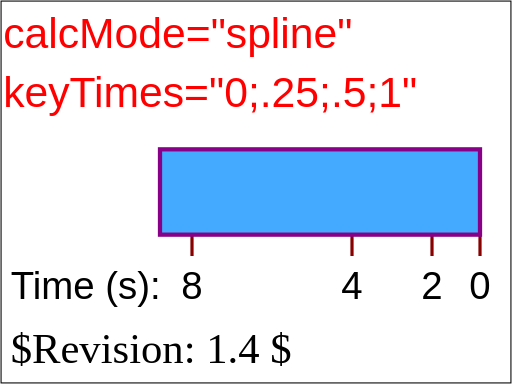
t = 0.00 s
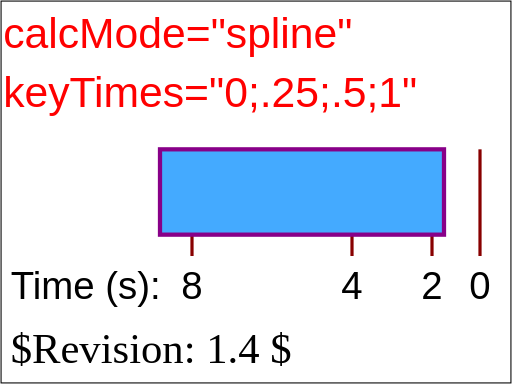
t = 1.50 s
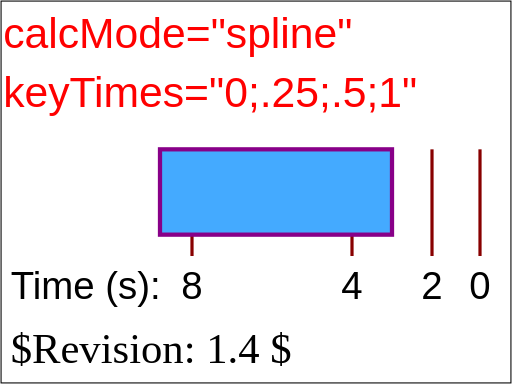
t = 3.00 s
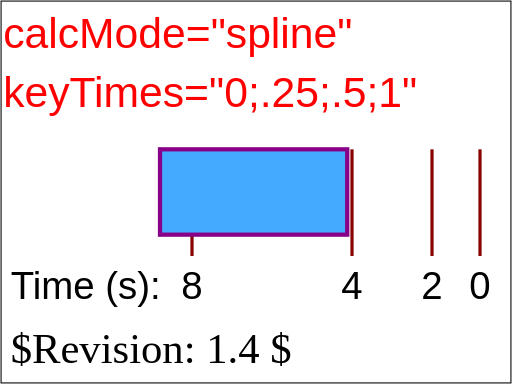
t = 5.00 s
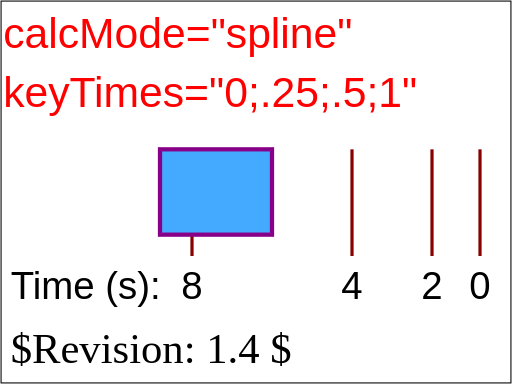
t = 6.00 s
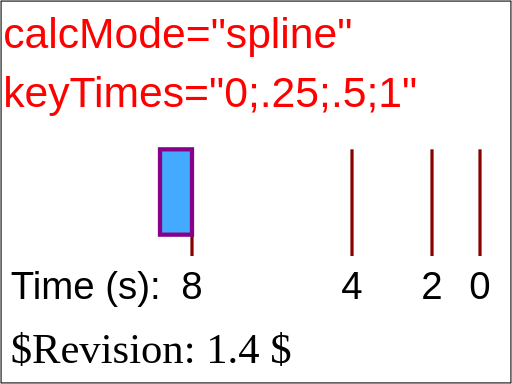
t = 8.00 s

The animated SVG that drew these frames (rendered in a browser with its animation timeline set to each time). Animation: 1 SMIL element (animate=1); one cycle of 8.00 s.

<?xml version="1.0" encoding="UTF-8"?>
<!DOCTYPE svg PUBLIC "-//W3C//DTD SVG 1.1 Tiny//EN" "http://www.w3.org/Graphics/SVG/1.1/DTD/svg11-tiny.dtd">

<!--======================================================================-->
<!--=  Copyright 2000 World Wide Web Consortium, (Massachusetts          =-->
<!--=  Institute of Technology, Institut National de Recherche en        =-->
<!--=  Informatique et en Automatique, Keio University). All Rights      =-->
<!--=  Reserved. See http://www.w3.org/Consortium/Legal/.                =-->
<!--======================================================================-->
<!-- =====================================================================-->
<!--                                                                      -->
<!-- animation-add-BE-08.svg                                              -->
<!-- renamed for 1.1 suite to animate-elem-07-f.svg                       -->
<!-- renamed and split for svgt/b to animate-elem-17-t.svg              -->
<!--                                                                      -->
<!-- Test possible values for 'keyTimes'                                  -->
<!--                                                                      -->
<!-- Author : Jon Ferraiolo 11-Aug-2000                                   -->
<!-- Revised for 1.1 : Mathias Larsson Carlander Feb/12/2002              -->
<!-- Revised for svgt/b: Ola Andersson Jun/26/2002                        -->   
<!--                                                                      -->
<!-- History:                                                             -->
<!--  11-Aug-2000, JF: Serial#1 created.                                  -->
<!--                                                                      -->
<!-- =====================================================================-->
<!--======================================================================-->
<!--= Note. After October 2000, revision history is kept as CVS 'commit' =-->
<!--= log messages, and therefore is no longer in the preceding preamble.=-->
<!--======================================================================-->
<svg xmlns="http://www.w3.org/2000/svg" xmlns:xlink="http://www.w3.org/1999/xlink"  id="svg-root" width="100%" height="100%" viewBox="0 0 480 360" version="1.1" baseProfile="tiny">
   <SVGTestCase xmlns="http://www.w3.org/2000/02/svg/testsuite/description/">
      <OperatorScript version="$Revision: 1.4 $" testname="animate-elem-07-t-d.svg">
         <Paragraph>
            Test 'calcMode'=spline
         </Paragraph> 
         <Paragraph>
            One animation has been defined to animate the height of a rectangle. Ruler lines and text are provided 
            to help show what the correct behavior is. The red text shows the values for the 'calcMode' and 'keyTimes' attributes. The 
            black text and ruler lines help show the size and movement of the rectangle over time.
         </Paragraph> 
         <Paragraph>
             This animation shows calcMode="spline". Between time 4 seconds and 8 seconds, the animation displays an ease-in/ease-out approach 
            instead of a constant linear approach which would have been the case if calcMode ad been linear instead.
         </Paragraph> 
      </OperatorScript>
   </SVGTestCase>
   <title id="test-title">animate-elem-17-t</title>
   <desc id="test-desc">Test possible values for 'keyTimes'</desc>
   <!--======================================================================-->
   <!--Content of Test Case follows...                  =====================-->
   <!--======================================================================-->
   <g id="test-body-content">
      <text font-family="Arial" fill="red" font-size="40"  x="3" y="45">calcMode="spline"</text>
      <text font-family="Arial" fill="red" font-size="40"  x="3" y="100">keyTimes="0;.25;.5;1"</text>
      <g xml:space="preserve" font-family="Arial" font-size="13.5" stroke-width="3" >
         <g transform="translate(150,140)">
            <text font-size="36" x="-140" y="140">Time (s):</text>
            <text font-size="36" x="290" y="140">0</text>
            <line x1="300" y1="0" x2="300" y2="100" fill="none" stroke="#880000" />
            <text font-size="36" x="245" y="140">2</text>
            <line x1="255" y1="0" x2="255" y2="100" fill="none" stroke="#880000" />
            <text font-size="36" x="170" y="140">4</text>
            <line x1="180" y1="0" x2="180" y2="100" fill="none" stroke="#880000" />
            <text font-size="36" x="20" y="140">8</text>
            <line x1="30" y1="0" x2="30" y2="100" fill="none" stroke="#880000" />
            <rect x="0" y="0" width="300" height="80" fill="#44AAFF" stroke="#880088" stroke-width="4" >
               <animate attributeName="width" calcMode="spline" values="300;255;180;30" keyTimes="0;.25;.5;1" keySplines="0,0,1,1;0,0,1,1;1,0,0,1" begin="0s" dur="8s" fill="freeze"/>
            </rect>
            
         </g>
         
      </g>
   </g>
   <text id="revision" x="10" y="340" font-size="40" stroke="none" fill="black">$Revision: 1.4 $</text>
   <rect id="test-frame" x="1" y="1" width="478" height="358" fill="none" stroke="#000000"/>
</svg>
